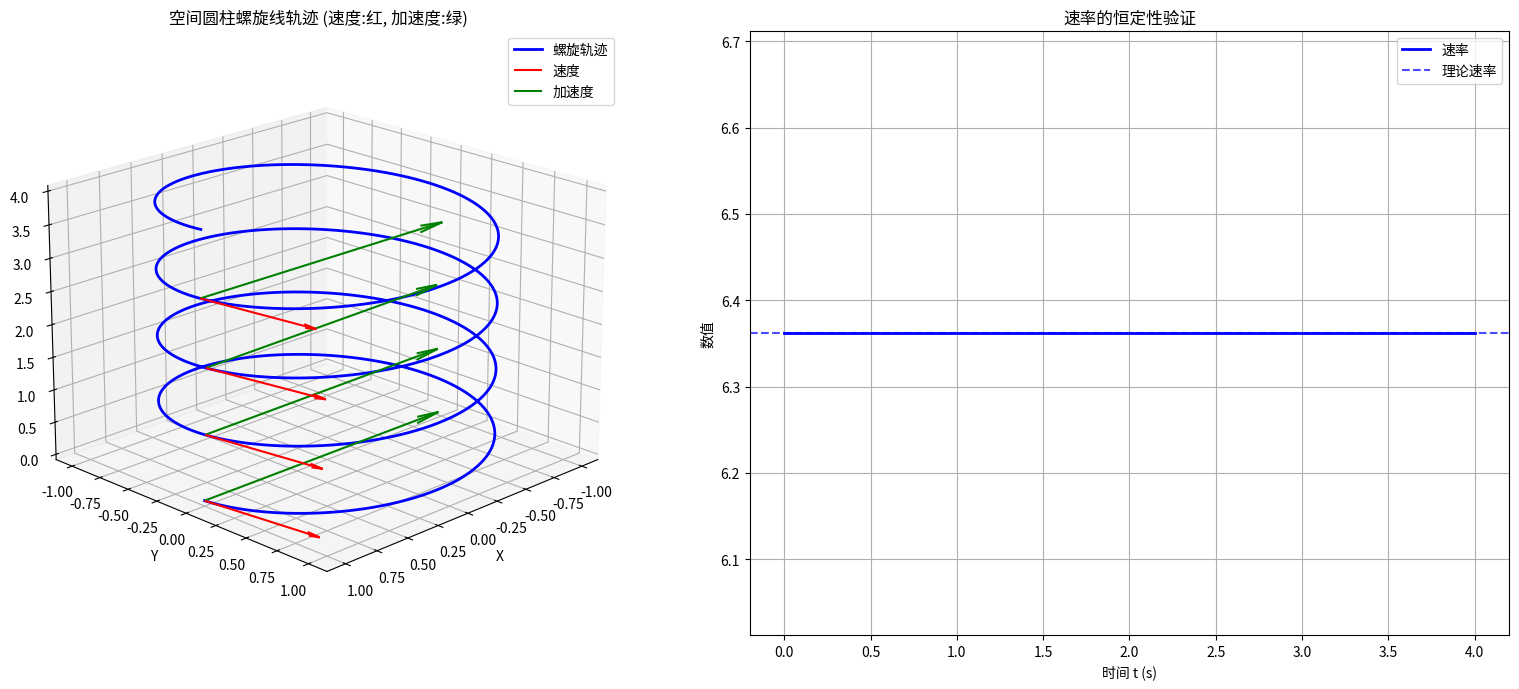

This chart was generated by the following Python code:
import sympy as sp
import numpy as np
import matplotlib.pyplot as plt
from mpl_toolkits.mplot3d import Axes3D

# ==========================================
# 第一部分：SymPy 符号计算验证螺旋运动
# ==========================================
print("="*60)
print("第一部分：符号计算验证空间螺旋运动特性")
print("="*60)

# 1. 定义符号与位置矢量
# 注意：为避免混淆，方程中轴向速度用 v_z 表示，光速用 c0 表示
a, ω, v_z, t = sp.symbols('a ω v_z t', real=True, positive=True)
i, j, k = sp.Matrix([1,0,0]), sp.Matrix([0,1,0]), sp.Matrix([0,0,1])

# 你的方程：r(t) = a cosωt î + a sinωt ĵ + v_z t k̂
r = a * sp.cos(ω*t) * i + a * sp.sin(ω*t) * j + v_z * t * k
print("✅ 位置矢量 r(t):")
sp.pprint(r)

# 2. 验证速度与速率（匀速曲线运动）
v = sp.diff(r, t)
v_mag = sp.simplify(v.norm())
print("\n✅ 速度矢量 v(t):")
sp.pprint(v)
print("\n✅ 速率 (化简后):")
sp.pprint(v_mag)
print("   → 结论：速率与时间 t 无关，是匀速曲线运动")

# 3. 验证加速度（向心加速度）
a_acc = sp.diff(v, t)
a_mag = sp.simplify(a_acc.norm())
v_dot_a = sp.simplify(v.dot(a_acc))
print("\n✅ 加速度矢量 a(t):")
sp.pprint(a_acc)
print("\n✅ 加速度大小:")
sp.pprint(a_mag)
print("\n✅ 速度与加速度点积 (验证正交性):")
sp.pprint(v_dot_a)
print("   → 结论：点积为0，速度与加速度正交，仅改变方向，不改变大小")

# 4. 验证曲率 κ (螺旋线核心几何特性：常数)
s = sp.symbols('s', real=True, positive=True)
v0 = v_mag
T = v / v0  # 单位切向量
dT_dt = sp.diff(T, t)
dT_ds = dT_dt / v0
κ = sp.simplify(dT_ds.norm())
print("\n✅ 曲率 κ:")
sp.pprint(κ)
print("   → 结论：曲率与时间 t 无关，弯曲程度处处相同")

# 5. 验证挠率 τ (螺旋线核心几何特性：非零常数)
r_3rd = sp.diff(a_acc, t)  # 三阶导数
cross_v_a = v.cross(a_acc)
cross_norm_sq = sp.simplify(cross_v_a.norm()**2)
mixed_product = sp.simplify(cross_v_a.dot(r_3rd))
τ = sp.simplify(mixed_product / cross_norm_sq)
print("\n✅ 挠率 τ:")
sp.pprint(τ)
print("   → 结论：挠率与时间 t 无关且非零，空间扭转程度处处相同")

# 6. 验证螺距 h (等距螺旋线判定：常数)
h = 2 * sp.pi * v_z / ω
print("\n✅ 螺距 h:")
sp.pprint(h)
print("   → 结论：螺距与时间 t 无关，是等距圆柱螺旋线")

# ==========================================
# 第二部分：数值模拟与可视化
# ==========================================
print("\n" + "="*60)
print("第二部分：数值模拟与可视化")
print("="*60)

# 选取具体参数进行模拟
a_val = 1.0       # 螺旋半径
ω_val = 2 * np.pi # 角速度 (周期1秒)
v_z_val = 1.0     # 轴向速度
t_vals = np.linspace(0, 4, 500) # 模拟4个周期

# 计算轨迹坐标
x = a_val * np.cos(ω_val * t_vals)
y = a_val * np.sin(ω_val * t_vals)
z = v_z_val * t_vals

# 计算运动学量
vx = -a_val * ω_val * np.sin(ω_val * t_vals)
vy = a_val * ω_val * np.cos(ω_val * t_vals)
vz = v_z_val * np.ones_like(t_vals)

ax = -a_val * ω_val**2 * np.cos(ω_val * t_vals)
ay = -a_val * ω_val**2 * np.sin(ω_val * t_vals)
az = np.zeros_like(t_vals)

# 数值验证速率恒定
v_mag_num = np.sqrt(vx**2 + vy**2 + vz**2)
v0_theory = np.sqrt((a_val*ω_val)**2 + v_z_val**2)
print(f"\n✅ 数值验证速率恒定:")
print(f"   理论值: {v0_theory:.6f}")
print(f"   数值波动范围: [{v_mag_num.min():.12f}, {v_mag_num.max():.12f}]")
print(f"   最大误差: {np.max(np.abs(v_mag_num - v0_theory)):.2e}")

# 可视化
fig = plt.figure(figsize=(16, 7))

# 1. 3D螺旋线轨迹
ax1 = fig.add_subplot(121, projection='3d')
ax1.plot(x, y, z, 'b-', label='螺旋轨迹', linewidth=2)

# 在 t=0, 1, 2, 3 处绘制速度(红)和加速度(绿)矢量
t_points = [0, 1, 2, 3]
scale_v = 0.15  # 速度矢量缩放
scale_a = 0.05  # 加速度矢量缩放
for ti in t_points:
    idx = np.argmin(np.abs(t_vals - ti))
    xp, yp, zp = x[idx], y[idx], z[idx]
    vxp, vyp, vzp = vx[idx], vy[idx], vz[idx]
    axp, ayp, azp = ax[idx], ay[idx], az[idx]
    
    ax1.quiver(xp, yp, zp, vxp*scale_v, vyp*scale_v, vzp*scale_v, 
               color='r', arrow_length_ratio=0.1, label='速度' if ti==0 else "")
    ax1.quiver(xp, yp, zp, axp*scale_a, ayp*scale_a, azp*scale_a, 
               color='g', arrow_length_ratio=0.1, label='加速度' if ti==0 else "")

ax1.set_xlabel('X'), ax1.set_ylabel('Y'), ax1.set_zlabel('Z')
ax1.set_title('空间圆柱螺旋线轨迹 (速度:红, 加速度:绿)')
ax1.legend()
ax1.view_init(elev=20, azim=45)

# 2. 运动学量随时间变化
ax2 = fig.add_subplot(122)
ax2.plot(t_vals, v_mag_num, 'b-', label='速率', linewidth=2)
ax2.axhline(y=v0_theory, color='b', linestyle='--', alpha=0.7, label='理论速率')
ax2.set_xlabel('时间 t (s)'), ax2.set_ylabel('数值')
ax2.set_title('速率的恒定性验证')
ax2.legend(), ax2.grid(True)

plt.tight_layout()
plt.show()

# ==========================================
# 第三部分：速率分析与光速关联的物理说明
# ==========================================
print("\n" + "="*60)
print("第三部分：速率分析与光速关联的物理说明")
print("="*60)

c0 = 299792458  # 真空中光速

# 1. 通用模型的速率公式
print(f"\n1. 通用数学模型的速率:")
print(f"   v = √[(aω)² + v_z²]")
print(f"   → 这是一个可任意取值的常数，由参数 a, ω, v_z 决定，不天然等于光速。")

# 2. 场景一：圆偏振光的电场矢量轨迹（等于光速）
print(f"\n2. 物理场景一：圆偏振光的电场矢量轨迹")
print(f"   物理约束：电磁波沿 z 轴传播，群速度（能量传播速度）恒等于光速 c0。")
print(f"   此时，电场矢量端点的轴向传播速度 v_z = c0。")
print(f"   注意：这里的螺旋是电场矢量的端点轨迹，不是光子的经典运动轨迹；")
print(f"         切向分量是相速度，不传递能量，不违背相对论。")

# 3. 场景二：带电粒子的相对论螺旋运动（光速上限）
print(f"\n3. 物理场景二：带电粒子的相对论螺旋运动")
print(f"   物理约束：有静质量的实物粒子，遵循狭义相对论。")
print(f"   相对论限制：当 v → c0 时，需要无穷大的能量，因此 v < c0。")
print(f"   实验验证：大型强子对撞机可将质子加速到 0.99999999c0，但永远无法达到 c0。")

print(f"\n✅ 总结：")
print(f"   方程本身是正确的空间圆柱螺旋线模型；")
print(f"   是否等于光速，取决于具体的物理应用场景和约束条件。")
